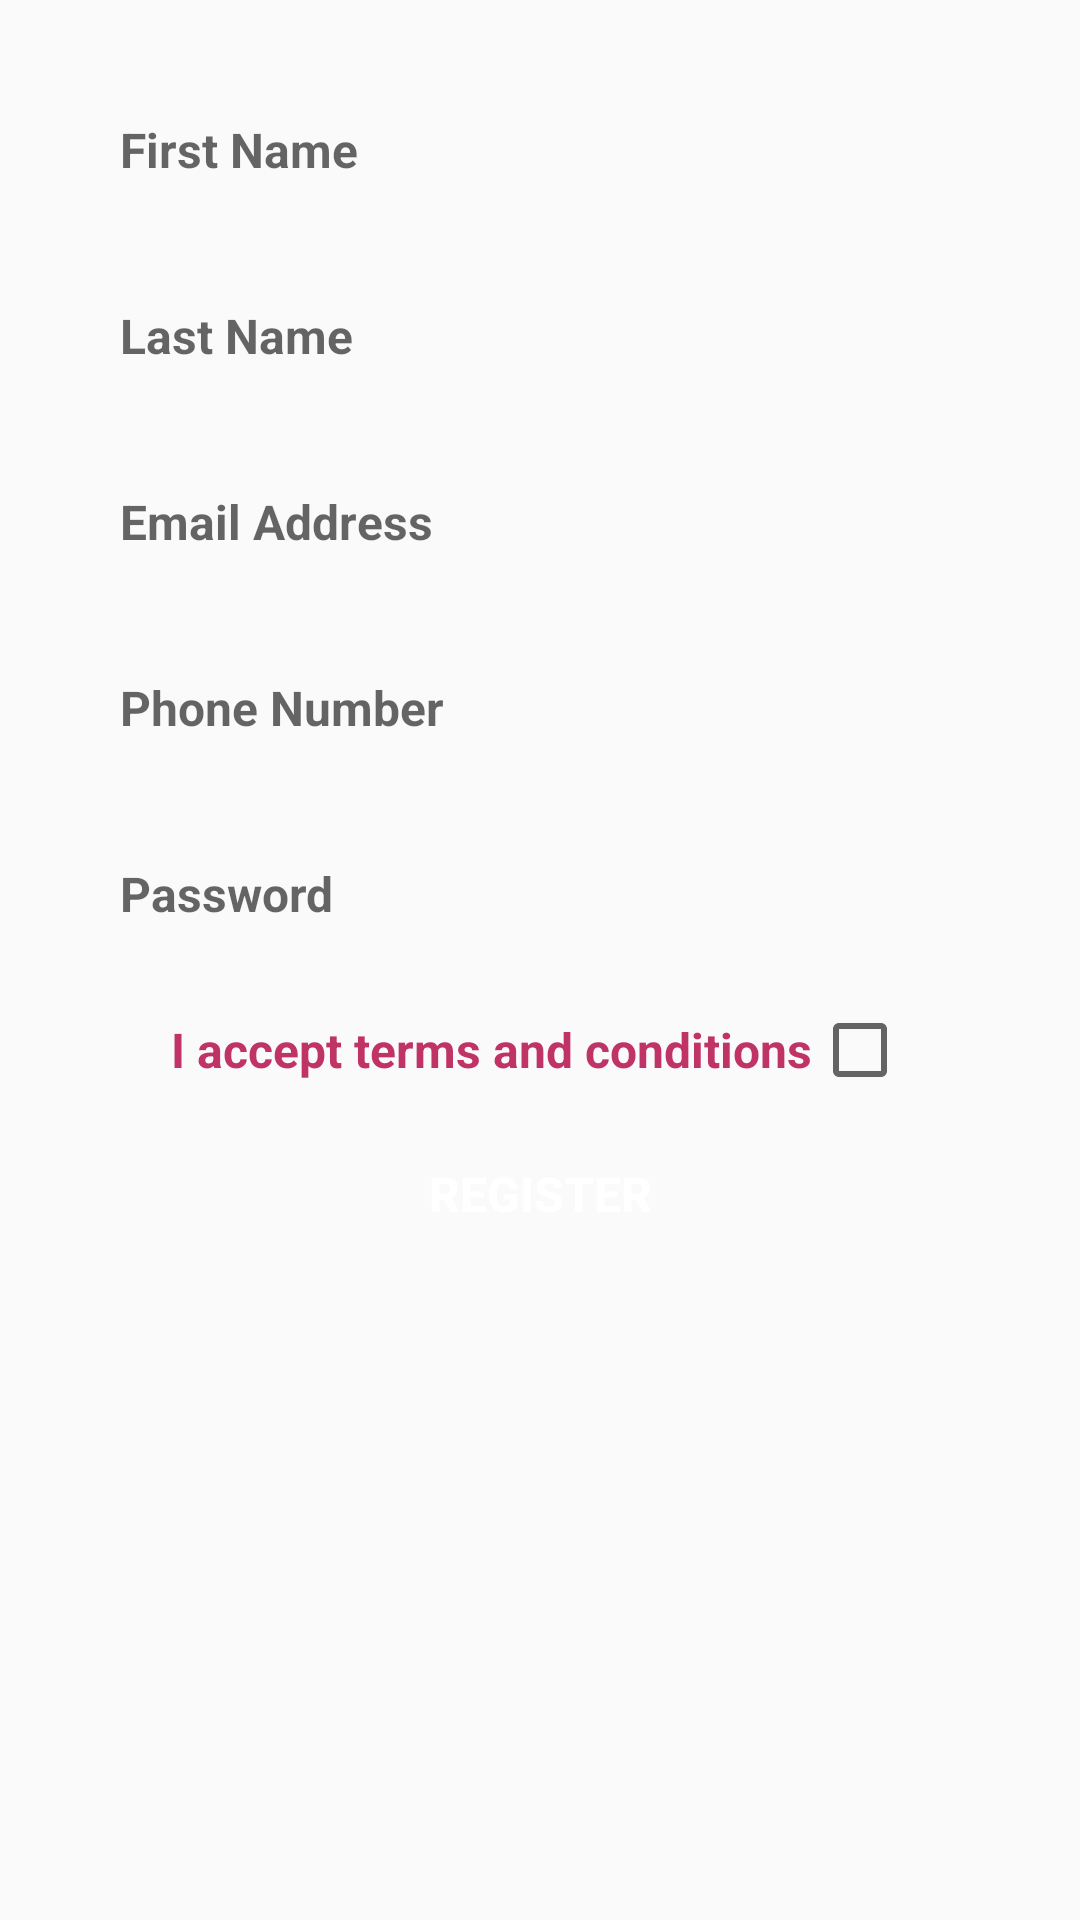

Reconstruct the res/layout file that produces this screen, plus the resources it refers to.
<!-- AndroidManifest.xml: application theme AppTheme -->
<!-- res/layout/activity_customer_sign_up.xml -->
<ScrollView xmlns:android="http://schemas.android.com/apk/res/android"
    xmlns:app="http://schemas.android.com/apk/res-auto"
    android:layout_width="match_parent"
    android:layout_height="match_parent"
    android:fillViewport="true"
    >

    <android.support.design.widget.CoordinatorLayout
        android:layout_width="match_parent"
        android:layout_height="match_parent">

        <LinearLayout
            android:id="@+id/container"
            android:layout_width="fill_parent"
            android:layout_height="match_parent"
            android:focusable="true"
            android:focusableInTouchMode="true"
            android:orientation="vertical"
            android:padding="16dp">


                <EditText
                    android:id="@+id/first_name_input"
                    android:layout_width="match_parent"
                    android:layout_height="48dp"
                    android:layout_marginBottom="8dp"
                    android:layout_marginLeft="12dp"
                    android:layout_marginRight="12dp"
                    android:layout_marginTop="6dp"
                    android:background="@drawable/signup"
                    android:hint="@string/first_name"
                    android:imeOptions="actionNext"
                    android:inputType="text"
                    android:maxLines="1"
                    android:paddingLeft="12dp"
                    android:paddingTop="8dp"
                    android:textColor="@color/logo_pink"
                    android:textSize="@dimen/mid_text_size"
                    android:textStyle="bold" />


                <EditText
                    android:id="@+id/last_name_input"
                    android:layout_width="match_parent"
                    android:layout_height="48dp"
                    android:layout_marginBottom="8dp"
                    android:layout_marginLeft="12dp"
                    android:layout_marginRight="12dp"
                    android:layout_marginTop="6dp"
                    android:background="@drawable/signup"
                    android:hint="@string/last_name"
                    android:imeOptions="actionNext"
                    android:inputType="text"
                    android:maxLines="1"
                    android:paddingLeft="12dp"
                    android:paddingTop="8dp"
                    android:textColor="@color/logo_pink"
                    android:textSize="@dimen/mid_text_size"
                    android:textStyle="bold" />




                <EditText
                    android:id="@+id/email_input"
                    android:layout_width="match_parent"
                    android:layout_height="48dp"
                    android:layout_marginBottom="8dp"
                    android:layout_marginLeft="12dp"
                    android:layout_marginRight="12dp"
                    android:layout_marginTop="6dp"
                    android:background="@drawable/signup"
                    android:hint="@string/email"
                    android:imeOptions="actionNext"
                    android:inputType="textEmailAddress"
                    android:maxLines="1"
                    android:paddingLeft="12dp"
                    android:paddingTop="8dp"
                    android:textColor="@color/logo_pink"
                    android:textSize="@dimen/mid_text_size"
                    android:textStyle="bold" />


                <EditText

                    android:id="@+id/phone_input"
                    android:layout_width="match_parent"
                    android:layout_height="48dp"
                    android:layout_marginBottom="8dp"
                    android:layout_marginLeft="12dp"
                    android:layout_marginRight="12dp"
                    android:layout_marginTop="6dp"
                    android:background="@drawable/signup"
                    android:hint="@string/phone_number"
                    android:imeOptions="actionNext"
                    android:inputType="phone"
                    android:maxLines="1"
                    android:paddingLeft="12dp"
                    android:paddingTop="8dp"
                    android:textColor="@color/logo_pink"
                    android:textSize="@dimen/mid_text_size"
                    android:textStyle="bold" />


                <EditText

                    android:id="@+id/password_input"
                    android:layout_width="match_parent"
                    android:layout_height="48dp"
                    android:layout_marginBottom="8dp"
                    android:layout_marginLeft="12dp"
                    android:layout_marginRight="12dp"
                    android:layout_marginTop="6dp"
                    android:background="@drawable/signup"
                    app:passwordToggleEnabled="true"
                    android:hint="@string/password"
                    android:imeOptions="actionNext"
                    android:inputType="textPassword"
                    android:maxLines="1"
                    android:paddingLeft="12dp"
                    android:paddingTop="8dp"
                    android:textColor="@color/logo_pink"
                    android:textSize="@dimen/mid_text_size"
                    android:textStyle="bold" />


            <CheckBox
                android:layout_width="wrap_content"
                android:layout_height="wrap_content"
                android:text="@string/terms"
                android:textColor="@color/logo_pink"
                android:textSize="@dimen/mid_text_size"
                android:textStyle="bold"
                android:layout_gravity="center"
                android:layout_marginBottom="6dp"
                android:layout_marginLeft="12dp"
                android:layout_marginRight="12dp"
                android:layout_marginTop="8dp"
                android:clipToPadding="false"
                android:gravity="center"
                android:layoutDirection="rtl"
                android:id="@+id/terms_input_check_box"
                />

            <Button
                android:layout_width="match_parent"
                android:layout_height="36dp"
                android:text="@string/register"
                android:textStyle="bold"
                android:textColor="@color/white"
                android:textSize="@dimen/mid_text_size"
                android:layout_gravity="center"
                android:layout_marginTop="8dp"
                android:layout_marginRight="84dp"
                android:layout_marginLeft="84dp"
                android:layout_marginBottom="8dp"
                android:background="@drawable/button_accent"
                android:id="@+id/register_btn"
                />

        </LinearLayout>

        <ProgressBar
            android:layout_gravity="center"
            android:id="@+id/progressView"
            style="?android:attr/progressBarStyleLarge"
            android:layout_width="wrap_content"
            android:layout_height="wrap_content"
            android:layout_marginBottom="8dp"
            android:visibility="gone" />

    </android.support.design.widget.CoordinatorLayout>



</ScrollView>
<!-- resources referenced by this layout -->
<resources>
  <color name="logo_pink">#c03367</color>
  <color name="white">#ffffff</color>
  <dimen name="mid_text_size">16sp</dimen>
  <string name="email">Email Address</string>
  <string name="first_name">First Name</string>
  <string name="last_name">Last Name</string>
  <string name="password">Password</string>
  <string name="phone_number">Phone Number</string>
  <string name="register">Register</string>
  <string name="terms">I accept terms and conditions</string>
  <style name="AppTheme" parent="Theme.AppCompat.Light.NoActionBar">
          
          <item name="colorPrimary">@color/colorPrimary</item>
          <item name="colorPrimaryDark">@color/colorPrimaryDark</item>
          <item name="colorAccent">@color/colorAccent</item>
          <item name="android:layoutDirection">ltr</item>
          <item name="android:popupMenuStyle">@style/AndroidSRC.PopupMenu</item>
          <item name="android:itemTextAppearance">@style/AndroidSRC.TextAppearance</item>
      </style>
  <color name="colorPrimary">@color/white</color>
  <color name="colorPrimaryDark">#911f54</color>
  <color name="colorAccent">#911f54</color>
  <style name="AndroidSRC.PopupMenu" parent="Widget.AppCompat.ListPopupWindow">
          <item name="android:popupBackground">@color/gray50</item>
      </style>
  <style name="AndroidSRC.TextAppearance" parent="@android:style/Widget.Holo.Light.TextView">
          
      </style>
  <color name="gray50">#FAFAFA</color>
</resources>
